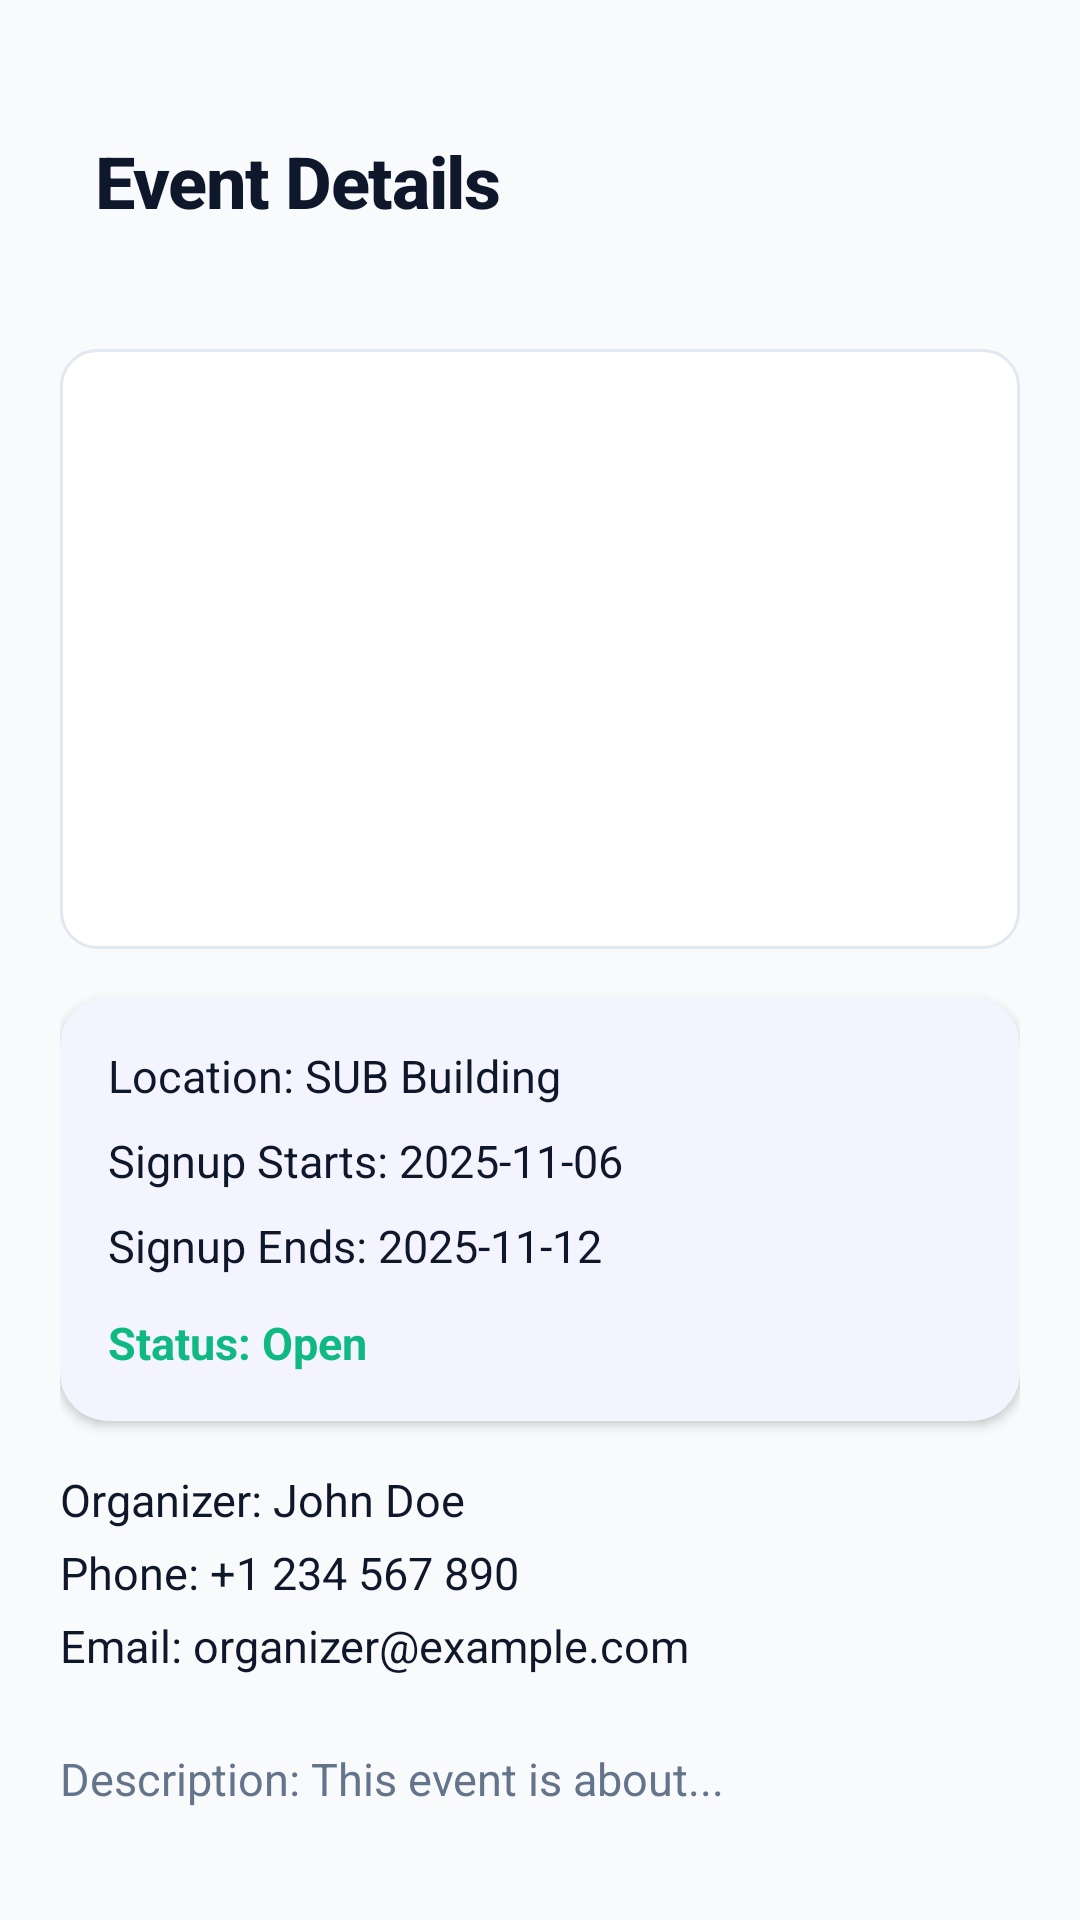

The Android layout XML behind this screen, and the referenced resources:
<!-- AndroidManifest.xml: application theme Theme.CypherEvents -->
<!-- res/layout/fragment_event_detail_entrant.xml -->
<?xml version="1.0" encoding="utf-8"?>
<ScrollView xmlns:android="http://schemas.android.com/apk/res/android"
    xmlns:app="http://schemas.android.com/apk/res-auto"
    android:layout_width="match_parent"
    android:layout_height="match_parent"
    android:background="@color/background"
    android:padding="20dp"
    android:scrollbars="none">

    <LinearLayout
        android:layout_width="match_parent"
        android:layout_height="wrap_content"
        android:orientation="vertical">

        
        <LinearLayout
            android:layout_marginTop="16dp"
            android:layout_width="match_parent"
            android:layout_height="wrap_content"
            android:orientation="horizontal"
            android:gravity="center_vertical"
            android:paddingTop="8dp"
            android:paddingBottom="8dp"
            android:layout_marginBottom="16dp">

            <TextView
                android:id="@+id/tvEventTitle"
                android:layout_width="0dp"
                android:layout_height="wrap_content"
                android:layout_weight="1"
                android:text="Event Details"
                android:textStyle="bold"
                android:textSize="24sp"
                android:fontFamily="sans-serif-medium"
                android:letterSpacing="-0.02"
                android:layout_marginStart="12dp"
                android:textColor="@color/text_primary" />
        </LinearLayout>

        
        <ImageView
            android:id="@+id/imgEventPoster"
            android:layout_width="match_parent"
            android:layout_height="200dp"
            android:scaleType="centerCrop"
            android:src="@drawable/ic_placeholder_image_event"
            android:layout_marginTop="16dp"
            android:layout_marginBottom="16dp"
            android:background="@drawable/rounded_border_light" />

        
        <com.google.android.material.card.MaterialCardView
            android:layout_width="match_parent"
            android:layout_height="wrap_content"
            android:layout_marginBottom="16dp"
            app:cardCornerRadius="16dp"
            app:cardElevation="2dp"
            app:cardBackgroundColor="@color/surface"
            app:strokeWidth="0dp">

        <LinearLayout
            android:layout_width="match_parent"
            android:layout_height="wrap_content"
            android:orientation="vertical"
            android:padding="16dp">

            <TextView
                android:id="@+id/tvEventLocation"
                android:layout_width="match_parent"
                android:layout_height="wrap_content"
                android:text="Location: SUB Building"
                android:textSize="15sp"
                android:textColor="@color/text_primary"
                android:layout_marginBottom="8dp" />

            <TextView
                android:id="@+id/tvSignupStart"
                android:layout_width="match_parent"
                android:layout_height="wrap_content"
                android:text="Signup Starts: 2025-11-06"
                android:textSize="15sp"
                android:textColor="@color/text_primary"
                android:layout_marginBottom="8dp" />

            <TextView
                android:id="@+id/tvSignupEnd"
                android:layout_width="match_parent"
                android:layout_height="wrap_content"
                android:text="Signup Ends: 2025-11-12"
                android:textSize="15sp"
                android:textColor="@color/text_primary"
                android:layout_marginBottom="8dp" />

            <TextView
                android:id="@+id/tvEventStatus"
                android:layout_width="match_parent"
                android:layout_height="wrap_content"
                android:text="Status: Open"
                android:textStyle="bold"
                android:textSize="15sp"
                android:textColor="@color/success"
                android:layout_marginTop="4dp" />
        </LinearLayout>
        </com.google.android.material.card.MaterialCardView>

        
        <LinearLayout
            android:layout_width="match_parent"
            android:layout_height="wrap_content"
            android:orientation="vertical"
            android:layout_marginBottom="16dp">

            <TextView
                android:id="@+id/tvOrganizerName"
                android:layout_width="match_parent"
                android:layout_height="wrap_content"
                android:text="Organizer: John Doe"
                android:textSize="15sp"
                android:textColor="@color/text_primary"
                android:layout_marginBottom="4dp" />

            <TextView
                android:id="@+id/tvOrganizerPhone"
                android:layout_width="match_parent"
                android:layout_height="wrap_content"
                android:text="Phone: +1 234 567 890"
                android:textSize="15sp"
                android:textColor="@color/text_primary"
                android:layout_marginBottom="4dp" />

            <TextView
                android:id="@+id/tvOrganizerEmail"
                android:layout_width="match_parent"
                android:layout_height="wrap_content"
                android:text="Email: organizer@example.com"
                android:textSize="15sp"
                android:textColor="@color/text_primary"
                android:layout_marginBottom="8dp" />
        </LinearLayout>

        
        <TextView
            android:id="@+id/tvEventDescription"
            android:layout_width="match_parent"
            android:layout_height="wrap_content"
            android:text="Description: This event is about..."
            android:textSize="15sp"
            android:textColor="@color/text_secondary"
            android:layout_marginBottom="24dp" />

        
        <LinearLayout
            android:layout_width="match_parent"
            android:layout_height="wrap_content"
            android:orientation="vertical"
            android:gravity="center_horizontal"
            android:layout_marginTop="8dp">

            <FrameLayout
                android:id="@+id/mapContainer"
                android:layout_width="match_parent"
                android:layout_height="200dp"
                android:layout_marginBottom="16dp" />


            
            <Button
                android:id="@+id/btnJoinWaitlist"
                android:layout_width="match_parent"
                android:layout_height="56dp"
                android:text="Join Waiting List"
                android:textAllCaps="false"
                android:textSize="16sp"
                android:fontFamily="sans-serif-medium"
                android:textColor="@color/white"
                android:background="@drawable/rounded_button_minimal"
                android:elevation="0dp"
                android:layout_marginBottom="16dp" />

            
            <LinearLayout
                android:id="@+id/layoutAcceptDecline"
                android:layout_width="match_parent"
                android:layout_height="wrap_content"
                android:orientation="horizontal"
                android:gravity="center"
                android:visibility="gone">

                <Button
                    android:id="@+id/btnAccept"
                    android:layout_width="0dp"
                    android:layout_height="56dp"
                    android:layout_weight="1"
                    android:text="Accept"
                    android:textAllCaps="false"
                    android:textSize="16sp"
                    android:fontFamily="sans-serif-medium"
                    android:textColor="@color/white"
                    android:background="@drawable/rounded_button_minimal"
                    android:elevation="0dp"
                    android:layout_marginEnd="8dp" />

                <Button
                    android:id="@+id/btnDecline"
                    android:layout_width="0dp"
                    android:layout_height="56dp"
                    android:layout_weight="1"
                    android:text="Decline"
                    android:textAllCaps="false"
                    android:textSize="16sp"
                    android:fontFamily="sans-serif-medium"
                    android:textColor="@color/text_primary"
                    android:background="@drawable/bg_button_secondary"
                    android:elevation="0dp"
                    android:layout_marginStart="8dp" />
            </LinearLayout>
        </LinearLayout>

    </LinearLayout>
</ScrollView>
<!-- resources referenced by this layout -->
<resources>
  <color name="background">#F8FAFC</color>
  <color name="success">#10B981</color>
  <color name="surface">#FFFFFF</color>
  <color name="text_primary">#0F172A</color>
  <color name="text_secondary">#64748B</color>
  <color name="white">#FFFFFF</color>
  <!-- drawable bg_button_secondary (drawable) -->
  <?xml version="1.0" encoding="utf-8"?>
  <ripple xmlns:android="http://schemas.android.com/apk/res/android"
      android:color="#E2E8F0">
      <item>
          <shape android:shape="rectangle">
              <solid android:color="#F1F5F9"/>
              <corners android:radius="12dp"/>
          </shape>
      </item>
  </ripple>
  <!-- drawable rounded_border_light (drawable) -->
  <?xml version="1.0" encoding="utf-8"?>
  <shape xmlns:android="http://schemas.android.com/apk/res/android"
      android:shape="rectangle">
      <solid android:color="@color/surface" />
      <corners android:radius="12dp" />
      <stroke
          android:width="1dp"
          android:color="@color/divider" />
      <padding
          android:left="8dp"
          android:top="8dp"
          android:right="8dp"
          android:bottom="8dp" />
  </shape>
  <!-- drawable rounded_button_minimal (drawable) -->
  <?xml version="1.0" encoding="utf-8"?>
  <ripple xmlns:android="http://schemas.android.com/apk/res/android"
      android:color="#4F46E5">
      <item>
          <shape android:shape="rectangle">
              <solid android:color="#6366F1"/>
              <corners android:radius="12dp"/>
          </shape>
      </item>
  </ripple>
  <style name="Theme.CypherEvents" parent="Theme.Material3.Light.NoActionBar">
          <item name="android:statusBarColor">@color/surface</item>
          <item name="android:navigationBarColor">@color/surface</item>
          <item name="android:windowLightStatusBar">true</item>
  
          <item name="colorPrimary">@color/primary</item>
          <item name="colorPrimaryContainer">@color/primary_light</item>
          <item name="colorSecondary">@color/accent</item>
          <item name="colorSecondaryContainer">@color/accent_light</item>
          <item name="colorSurface">@color/surface</item>
          <item name="colorOnSurface">@color/text_primary</item>
          <item name="android:windowBackground">@color/background</item>
          <item name="android:textColorPrimary">@color/text_primary</item>
          <item name="android:textColorSecondary">@color/text_secondary</item>
      </style>
  <color name="divider">#E2E8F0</color>
  <color name="primary">#6366F1</color>
  <color name="primary_light">#A5B4FC</color>
  <color name="accent">#8B5CF6</color>
  <color name="accent_light">#C4B5FD</color>
</resources>
